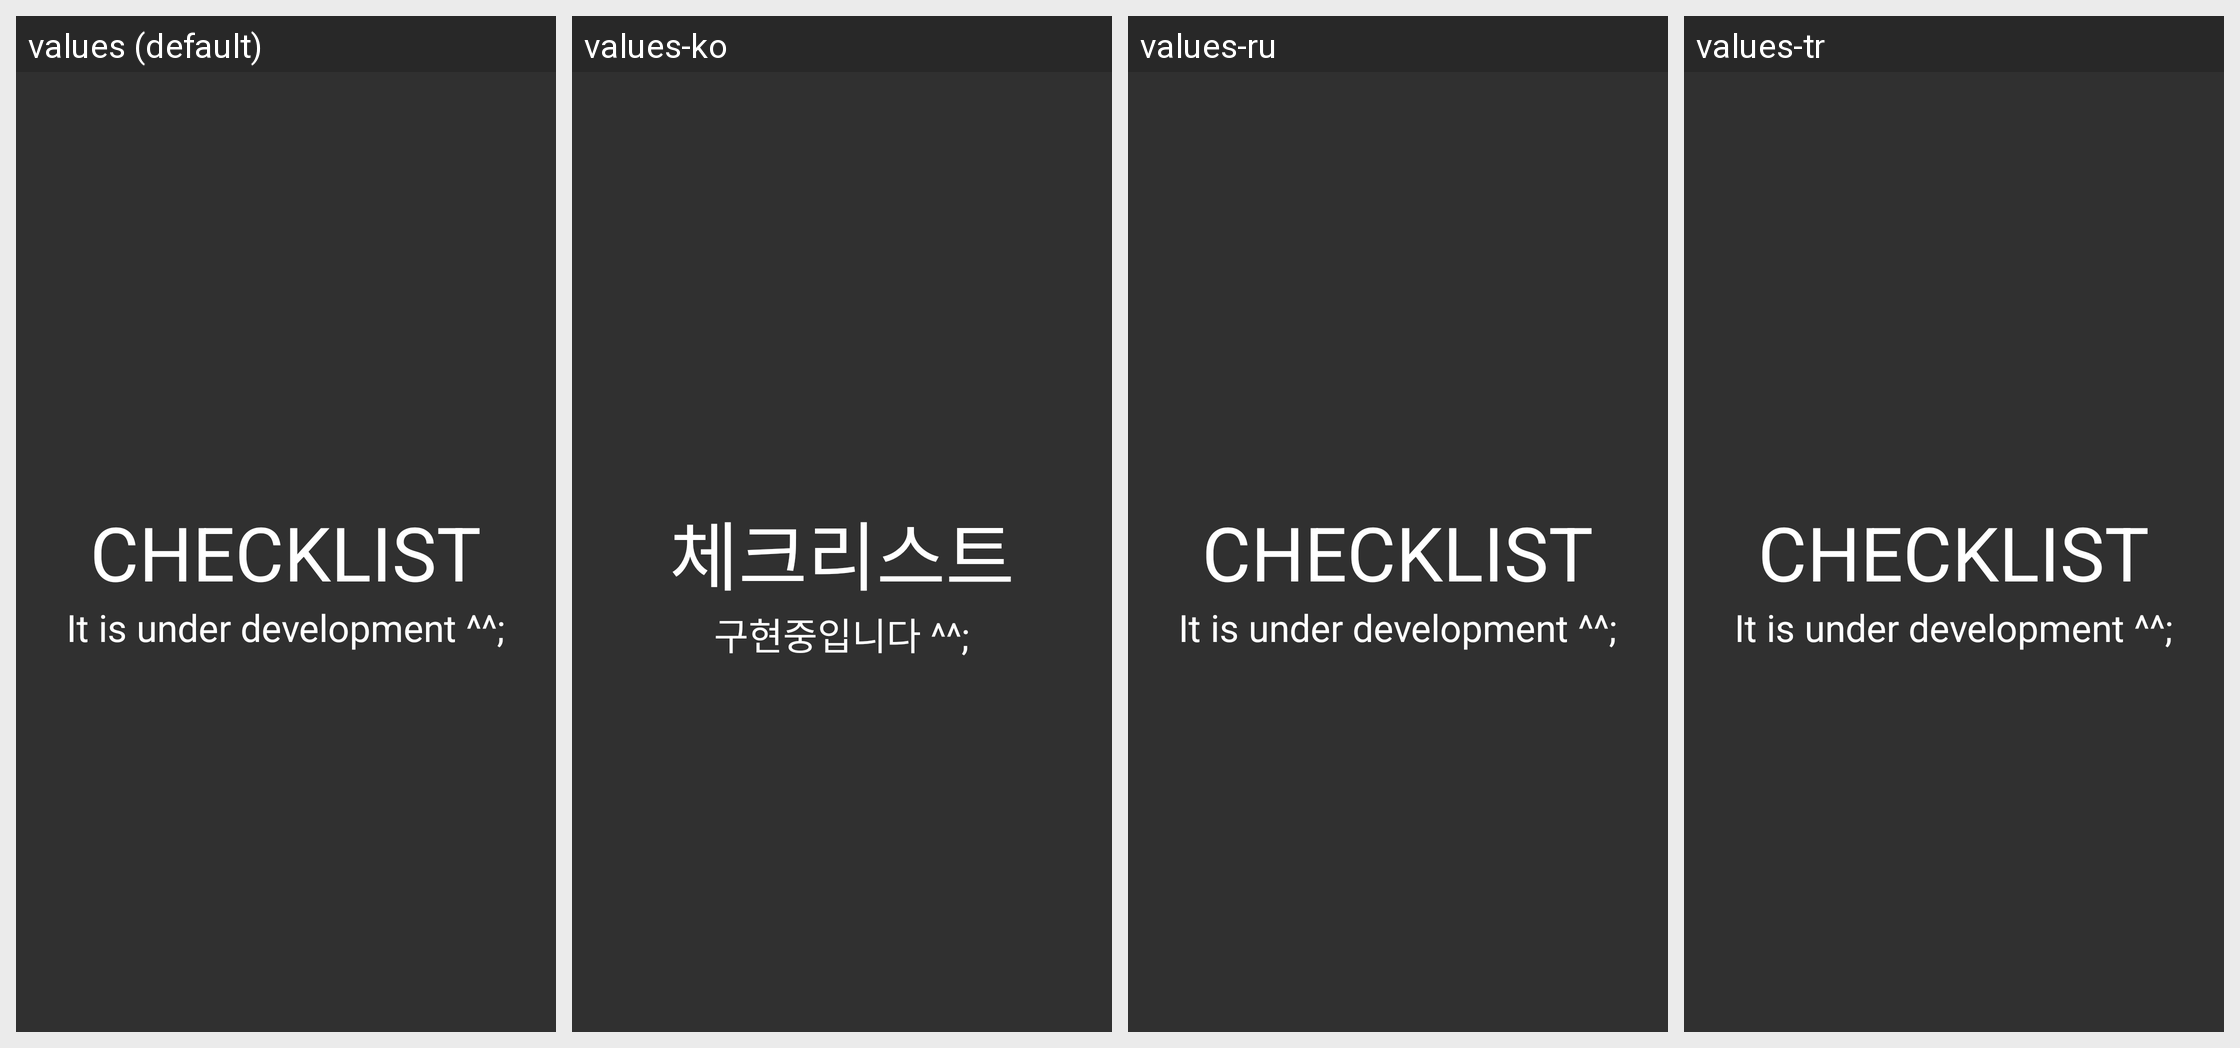

The same Android screen rendered under several of its app's locales, left to right. List the strings drawn on it with the default value and each locale's translation.
Android screen res/layout/checklist_main.xml rendered under 4 locales, left to right: values (default), values-ko, values-ru, values-tr. Device: Nexus 5 (rendered at 1080×1920; each locale shown at half size, 540×960, under a caption strip naming it); theme Theme.MyTheme.
Strings drawn on this screen, with the default value and each locale's value (text and hints the layout hard-codes, and strings that could not be matched under every locale, appear in the picture but are not listed):

checklist
  values: CHECKLIST
  values-ko: 체크리스트
  values-ru: CHECKLIST
  values-tr: CHECKLIST

under_development
  values: It is under development ^^;
  values-ko: 구현중입니다 ^^;
  values-ru: It is under development ^^;
  values-tr: It is under development ^^;
